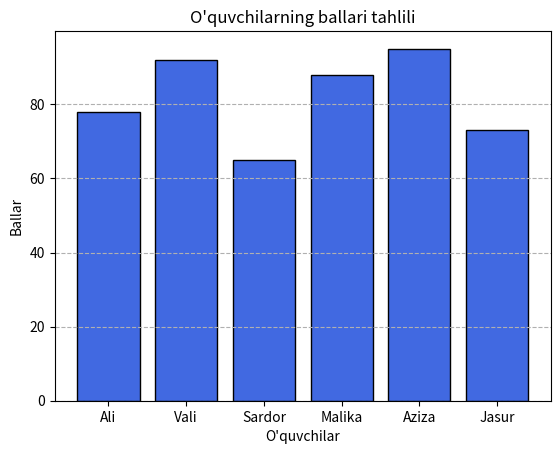

Reproduce this figure in Python.
import matplotlib.pyplot as plt

ismlar = ["Ali", "Vali", "Sardor", "Malika", "Aziza", "Jasur"]
ballar = [78, 92, 65, 88, 95, 73]


plt.bar(ismlar, ballar, color="royalblue", edgecolor="black")
plt.title("O'quvchilarning ballari tahlili")
plt.xlabel("O'quvchilar")
plt.ylabel("Ballar")
plt.grid(axis="y", linestyle="--")


eng_yuqori = max(ballar)
eng_past = min(ballar)
ortacha = sum(ballar) / len(ballar)

print(f"Eng yuqori ball: {eng_yuqori}")
print(f"Eng past ball: {eng_past}")
print(f"O'rtacha ball: {ortacha:.2f}")

plt.savefig("oquvchilar_natijasi.png")

plt.show()
